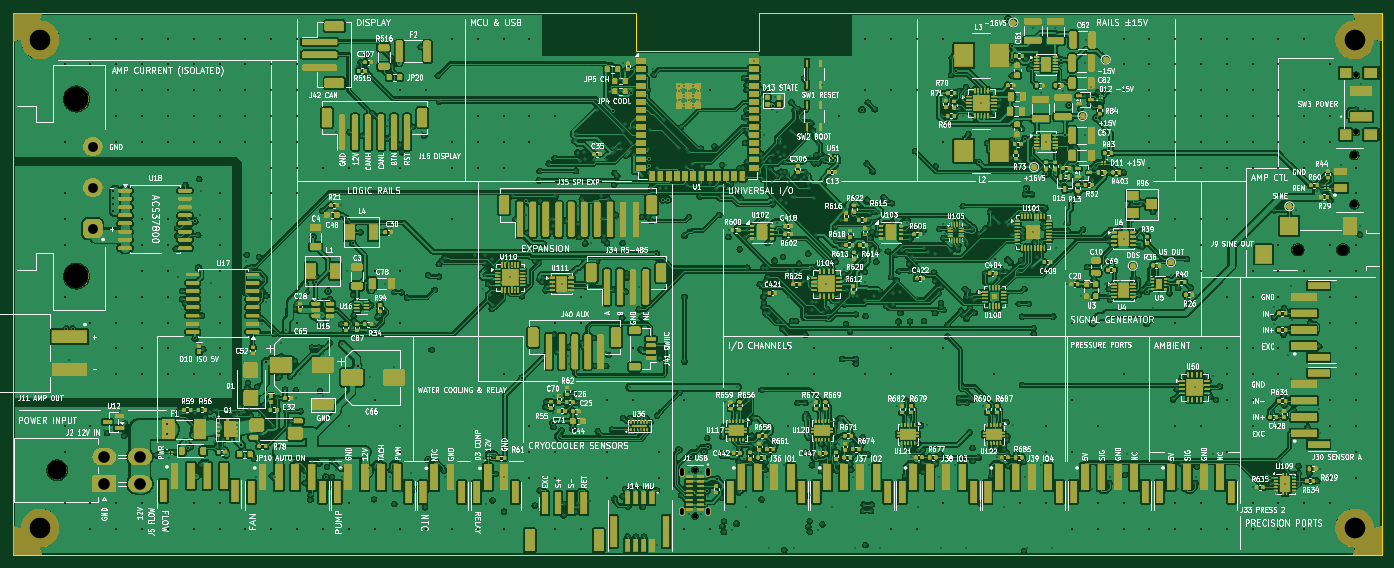
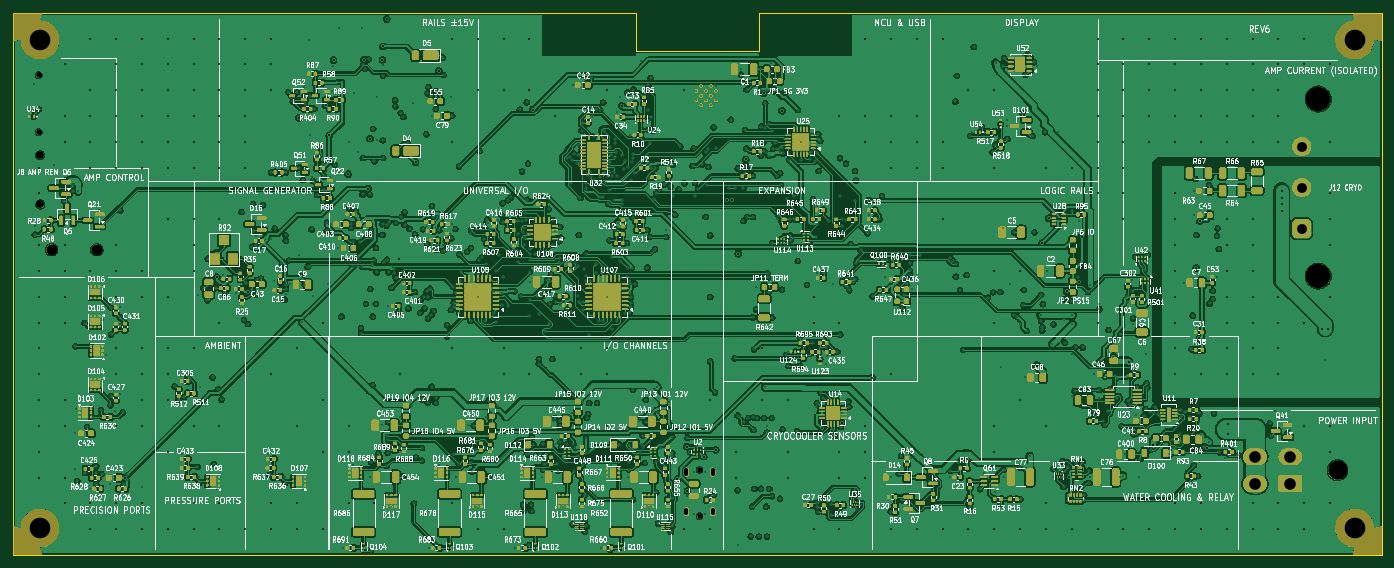
Circuit board: 10 layer files. Board 212.0 x 84.0 mm.
- bottom_copper: cryocooler-B_Cu.gbl (1371950 bytes)
- bottom_mask: cryocooler-B_Mask.gbs (539495 bytes)
- bottom_silk: cryocooler-B_Silkscreen.gbo (1253126 bytes)
- outline: cryocooler-Edge_Cuts.gm1 (781 bytes)
- top_copper: cryocooler-F_Cu.gtl (1376111 bytes)
- top_mask: cryocooler-F_Mask.gts (526889 bytes)
- top_silk: cryocooler-F_Silkscreen.gto (1084483 bytes)
- drill: cryocooler-NPTH.drl (938 bytes)
- drill: cryocooler-PTH.drl (22521 bytes)
- drill: drill_report.txt (1201 bytes)

=== bottom_copper: cryocooler-B_Cu.gbl (1371950 bytes, source omitted) ===
=== bottom_mask: cryocooler-B_Mask.gbs (539495 bytes, source omitted) ===
=== bottom_silk: cryocooler-B_Silkscreen.gbo (1253126 bytes, source omitted) ===
=== outline: cryocooler-Edge_Cuts.gm1 ===
%TF.GenerationSoftware,KiCad,Pcbnew,10.0.6*%
%TF.CreationDate,2026-11-22T04:27:01-07:00*%
%TF.ProjectId,cryocooler,6372796f-636f-46f6-9c65-722e6b696361,rev?*%
%TF.SameCoordinates,Original*%
%TF.FileFunction,Profile,NP*%
%FSLAX46Y46*%
G04 Gerber Fmt 4.6, Leading zero omitted, Abs format (unit mm)*
G04 Created by KiCad (PCBNEW 10.0.6) date 2026-11-22 04:27:01*
%MOMM*%
%LPD*%
G01*
G04 APERTURE LIST*
%TA.AperFunction,Profile*%
%ADD10C,0.100000*%
%TD*%
G04 APERTURE END LIST*
D10*
X0Y0D02*
X96500000Y0D01*
X0Y-84000000D02*
X0Y0D01*
X96500000Y0D02*
X96500000Y-6000000D01*
X96500000Y-6000000D02*
X115500000Y-6000000D01*
X115500000Y0D02*
X212000000Y0D01*
X115500000Y-6000000D02*
X115500000Y0D01*
X212000000Y0D02*
X212000000Y-84000000D01*
X212000000Y-84000000D02*
X0Y-84000000D01*
M02*

=== top_copper: cryocooler-F_Cu.gtl (1376111 bytes, source omitted) ===
=== top_mask: cryocooler-F_Mask.gts (526889 bytes, source omitted) ===
=== top_silk: cryocooler-F_Silkscreen.gto (1084483 bytes, source omitted) ===
=== drill: cryocooler-NPTH.drl ===
M48
; DRILL file KiCad 10.0.6 date 2026-11-22T04:27:01
; FORMAT={-:-/ absolute / metric / decimal}
; #@! TF.CreationDate,2026-11-22T04:27:01-07:00
; #@! TF.GenerationSoftware,Kicad,Pcbnew,10.0.6
; #@! TF.FileFunction,NonPlated,1,4,NPTH
FMAT,2
METRIC
; #@! TA.AperFunction,NonPlated,NPTH,ComponentDrill
T1C0.800
; #@! TA.AperFunction,NonPlated,NPTH,ComponentDrill
T2C0.850
; #@! TA.AperFunction,NonPlated,NPTH,ComponentDrill
T3C1.200
; #@! TA.AperFunction,NonPlated,NPTH,ComponentDrill
T4C1.700
; #@! TA.AperFunction,NonPlated,NPTH,ComponentDrill
T5C3.000
; #@! TA.AperFunction,NonPlated,NPTH,ComponentDrill
T6C3.200
; #@! TA.AperFunction,NonPlated,NPTH,ComponentDrill
T7C3.810
%
G90
G05
T1
X105.645Y-70.805
X105.645Y-77.955
T2
X208.005Y-9.695
X208.005Y-18.495
T3
X207.755Y-22.065
X207.755Y-29.685
T4
X198.995Y-36.695
X205.995Y-36.695
T5
X6.845Y-70.845
T6
X4.2Y-4.2
X4.2Y-79.8
X207.8Y-4.2
X207.8Y-79.8
T7
X9.835Y-13.365
X9.835Y-40.795
M30

=== drill: cryocooler-PTH.drl (22521 bytes, source omitted) ===
=== drill: drill_report.txt (1201 bytes, source withheld) ===
